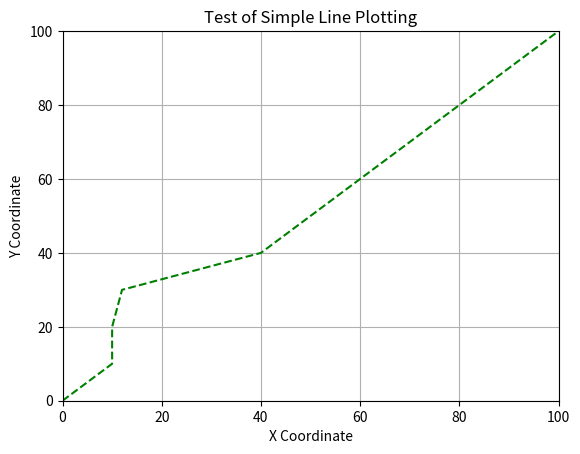

This figure's Python source:
#SEE http://matplotlib.sourceforge.net/api/pyplot_api.html


import matplotlib
matplotlib.use('Agg') # Do NOT attempt to open X11 instance
from pylab import *
import matplotlib.pyplot as pyplot
import os

# First argument is the graph of X coords
# Second argument is the plot of Y coords
pyplot.plot([0, 10, 10, 12, 40, 40, 100], [0, 10, 20, 30, 40, 40, 100], 'g--')
# Arguments to control the dimensions (range) of the axis
# ymin, ymax, xmin, xmax
pyplot.axis([0, 100, 0, 100])
pyplot.grid(True)
# Setting the axis labels.
pyplot.xlabel('X Coordinate')
pyplot.ylabel('Y Coordinate')

#Give the plot a title
pyplot.title('Test of Simple Line Plotting')
pyplot.savefig(os.getcwd()+'/plot.png')

#plot arguments:
# (x1, y1, style ...)
# LINE STYLES:
# - (solid line)
# -- (dashed line)
# -. (dashed, dotted line)
# : (dotted line)
#...
#a.plot(x1, y1, 'g^', x2, y2, 'g-')



# other drawing styles -->
# 'r' red line, 'g' green line, 'y' yellow line
# 'ro' red dots as markers, 'r.' smaller red dots, 'r+' red pluses
# 'r--' red dashed line, 'g^' green triangles, 'bs' blue squares
# 'rp' red pentagons, 'r1', 'r2', 'r3', 'r4' well, check out the markers


